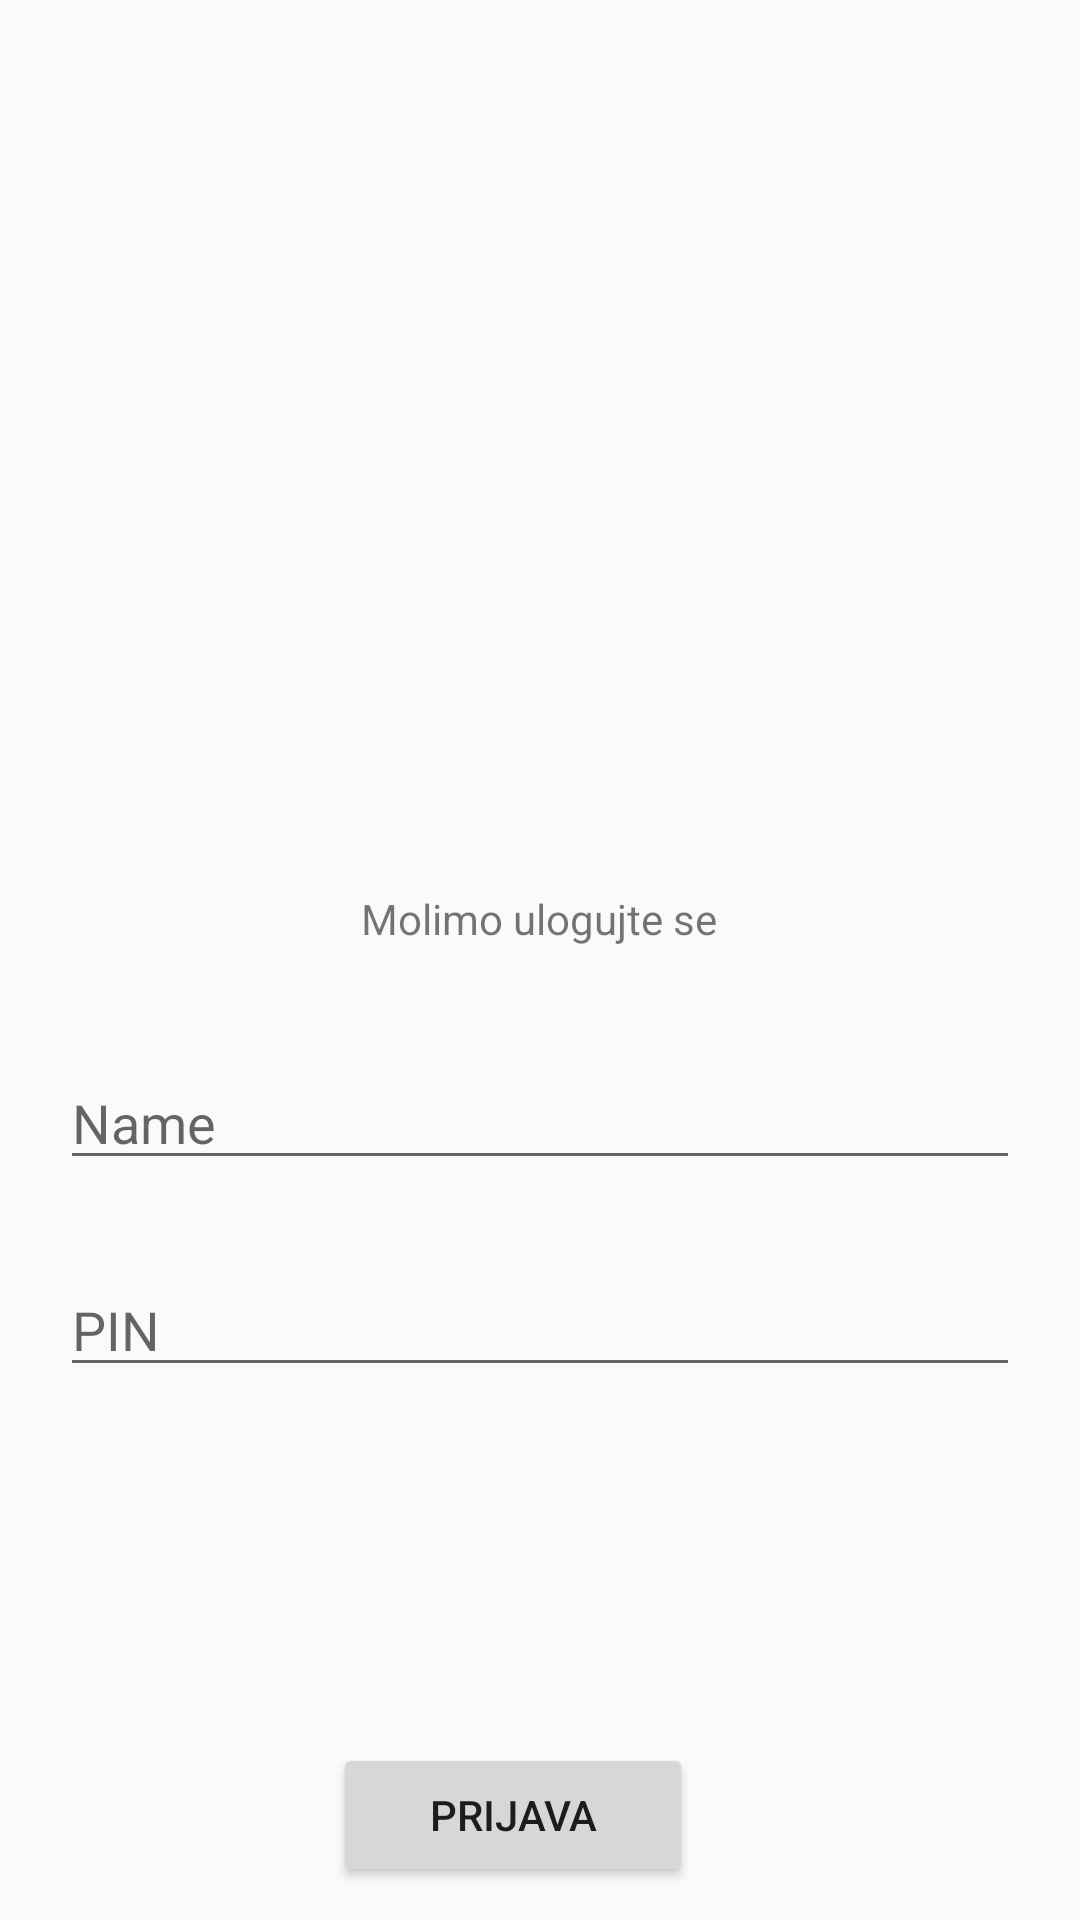

Produce the Android XML layout that renders to this screen, including the resource entries it uses.
<!-- AndroidManifest.xml: application theme AppTheme -->
<!-- res/layout/activity_login.xml -->
<?xml version="1.0" encoding="utf-8"?>
<androidx.constraintlayout.widget.ConstraintLayout xmlns:android="http://schemas.android.com/apk/res/android"
    xmlns:app="http://schemas.android.com/apk/res-auto"
    xmlns:tools="http://schemas.android.com/tools"
    android:orientation="vertical" android:layout_width="match_parent"
    android:layout_height="match_parent">


    <ImageView
        android:id="@+id/imageView"
        android:layout_width="100dp"
        android:layout_height="100dp"
        app:layout_constraintBottom_toBottomOf="parent"
        app:layout_constraintEnd_toEndOf="parent"
        app:layout_constraintHorizontal_bias="0.498"
        app:layout_constraintStart_toStartOf="parent"
        app:layout_constraintTop_toTopOf="parent"
        app:layout_constraintVertical_bias="0.32"
        app:srcCompat="@drawable/ic_launcher_foreground" />

    <TextView
        android:id="@+id/textView"
        android:layout_width="wrap_content"
        android:layout_height="wrap_content"
        android:layout_marginTop="24dp"
        android:lines="2"
        android:singleLine="false"
        android:text="@string/LOGIN_WORKER_ACTIVITY"
        app:layout_constraintEnd_toEndOf="parent"
        app:layout_constraintHorizontal_bias="0.498"
        app:layout_constraintStart_toStartOf="parent"
        app:layout_constraintTop_toBottomOf="@+id/imageView" />

    <EditText
        android:id="@+id/nameET"
        android:layout_width="match_parent"
        android:layout_height="wrap_content"
        android:layout_marginTop="16dp"
        android:ems="10"
        android:layout_margin="20dp"
        android:inputType="textPersonName"
        android:hint="Name"
        app:layout_constraintBottom_toBottomOf="parent"
        app:layout_constraintEnd_toEndOf="parent"
        app:layout_constraintStart_toStartOf="parent"
        app:layout_constraintTop_toBottomOf="@+id/textView"
        app:layout_constraintVertical_bias="0.0" />


    <EditText
        android:id="@+id/pinET"
        android:layout_width="match_parent"
        android:layout_height="wrap_content"
        android:layout_margin="20dp"
        android:ems="10"
        android:hint="PIN"
        android:inputType="numberPassword"
        app:layout_constraintBottom_toBottomOf="parent"
        app:layout_constraintEnd_toEndOf="parent"
        app:layout_constraintHorizontal_bias="0.6"
        app:layout_constraintStart_toStartOf="parent"
        app:layout_constraintTop_toBottomOf="@+id/nameET"
        app:layout_constraintVertical_bias="0.047" />

    <Button
        android:id="@+id/prijavaBtn"
        android:layout_width="120dp"
        android:layout_height="wrap_content"
        android:text="Prijava"
        app:layout_constraintBottom_toBottomOf="parent"
        app:layout_constraintEnd_toEndOf="parent"
        app:layout_constraintHorizontal_bias="0.463"
        app:layout_constraintStart_toStartOf="parent"
        app:layout_constraintTop_toBottomOf="@+id/pinET"
        app:layout_constraintVertical_bias="0.916" />
</androidx.constraintlayout.widget.ConstraintLayout>
<!-- resources referenced by this layout -->
<resources>
  <string name="LOGIN_WORKER_ACTIVITY">Molimo ulogujte se</string>
  <style name="AppTheme" parent="Theme.AppCompat.Light.DarkActionBar">
          
          <item name="colorPrimary">@color/colorPrimary</item>
          <item name="colorPrimaryDark">@color/colorPrimaryDark</item>
          <item name="colorAccent">@color/colorAccent</item>
      </style>
  <color name="colorPrimary">#6200EE</color>
  <color name="colorPrimaryDark">#3700B3</color>
  <color name="colorAccent">#03DAC5</color>
</resources>
